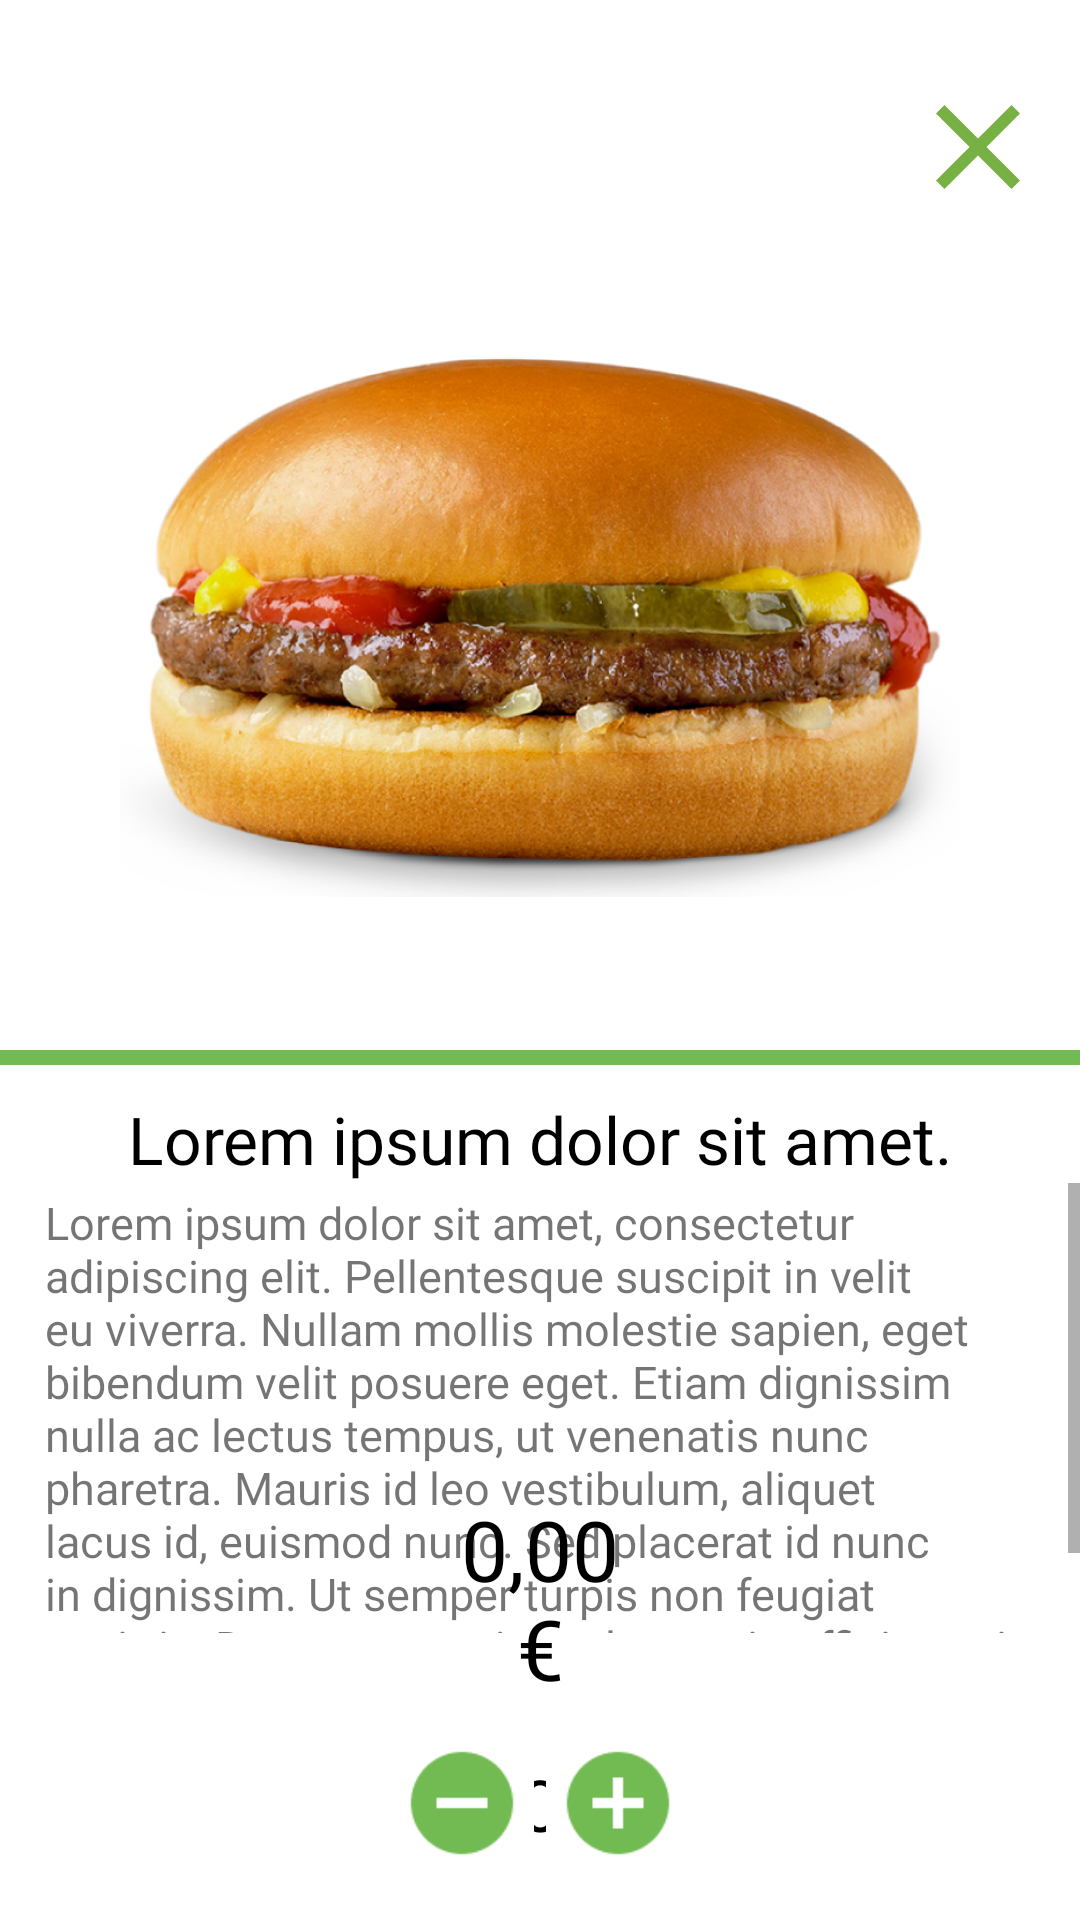

Write the Android layout XML for this screen, with the resource values it uses.
<!-- AndroidManifest.xml: application theme Theme.FoodFast -->
<!-- res/layout/fragment_food_details.xml -->
<?xml version="1.0" encoding="utf-8"?>
<FrameLayout xmlns:android="http://schemas.android.com/apk/res/android"
    xmlns:app="http://schemas.android.com/apk/res-auto"
    xmlns:tools="http://schemas.android.com/tools"
    android:layout_width="match_parent"
    android:layout_height="match_parent"
    android:background="@color/white"
    tools:context=".fragments.FoodDetailsFragment">

    <androidx.constraintlayout.widget.ConstraintLayout
        android:layout_width="match_parent"
        android:layout_height="match_parent">

        <ImageView
            android:id="@+id/details_image"
            android:layout_width="0dp"
            android:layout_height="250dp"
            android:layout_marginStart="40dp"
            android:layout_marginTop="80dp"
            android:layout_marginEnd="40dp"
            android:contentDescription="@string/cd_itemImage"
            android:src="@drawable/hamburger"
            app:layout_constraintEnd_toEndOf="parent"
            app:layout_constraintStart_toStartOf="parent"
            app:layout_constraintTop_toTopOf="parent" />

        <ImageButton
            android:id="@+id/details_close"
            android:layout_width="48dp"
            android:layout_height="48dp"
            android:layout_marginTop="25dp"
            android:layout_marginEnd="10dp"
            android:backgroundTint="#00FFFFFF"
            android:contentDescription="@string/details_close"
            android:src="@drawable/navigation_close"
            app:layout_constraintEnd_toEndOf="parent"
            app:layout_constraintTop_toTopOf="parent"
            tools:ignore="ImageContrastCheck" />

        <View
            android:id="@+id/view"
            android:layout_width="match_parent"
            android:layout_height="5dp"
            android:layout_marginTop="20dp"
            android:background="@color/normal_green"
            app:layout_constraintTop_toBottomOf="@+id/details_image" />

        <TextView
            android:id="@+id/details_title"
            android:layout_width="0dp"
            android:layout_height="wrap_content"
            android:layout_marginStart="30dp"
            android:layout_marginTop="10dp"
            android:layout_marginEnd="30dp"
            android:fontFamily="@font/quicksand_bold"
            android:gravity="center"
            android:text="@string/placeholder_titlelong"
            android:textColor="@color/black"
            android:textSize="@dimen/details_textsize_title"
            app:layout_constraintEnd_toEndOf="parent"
            app:layout_constraintStart_toStartOf="parent"
            app:layout_constraintTop_toBottomOf="@+id/view" />

        <ScrollView
            android:id="@+id/scrollView2"
            android:layout_width="match_parent"
            android:layout_height="150dp"
            app:layout_constraintEnd_toEndOf="parent"
            app:layout_constraintHorizontal_bias="1.0"
            app:layout_constraintStart_toStartOf="parent"
            app:layout_constraintTop_toBottomOf="@+id/details_title">

            <LinearLayout
                android:layout_width="match_parent"
                android:layout_height="wrap_content"
                android:orientation="vertical">

                <TextView
                    android:id="@+id/details_subtitle"
                    android:layout_width="match_parent"
                    android:layout_height="wrap_content"
                    android:layout_marginStart="15dp"
                    android:layout_marginTop="3dp"
                    android:layout_marginEnd="15dp"
                    android:fontFamily="@font/quicksand_medium"
                    android:text="@string/placeholder_lorem_long"
                    android:textSize="@dimen/details_textsize_subtitle"
                    tools:ignore="VisualLintLongText" />
            </LinearLayout>
        </ScrollView>

        <TextView
            android:id="@+id/details_price"
            android:layout_width="0dp"
            android:layout_height="wrap_content"
            android:layout_marginStart="150dp"
            android:layout_marginEnd="150dp"
            android:layout_marginBottom="72dp"
            android:fontFamily="@font/font"
            android:gravity="center"
            android:text="@string/placeholder_card_foods_food_price"
            android:textColor="@color/black"
            android:textSize="28sp"
            app:layout_constraintBottom_toBottomOf="parent"
            app:layout_constraintEnd_toEndOf="parent"
            app:layout_constraintHorizontal_bias="0.49"
            app:layout_constraintStart_toStartOf="parent" />

        <TextView
            android:id="@+id/details_quantity"
            android:layout_width="0dp"
            android:layout_height="wrap_content"
            android:fontFamily="@font/font"
            android:gravity="center"
            android:text="@string/placeholder_card_foods_food_quantity"
            android:textColor="@color/black"
            android:textSize="24sp"
            app:layout_constraintBottom_toBottomOf="@+id/details_add"
            app:layout_constraintEnd_toStartOf="@+id/details_add"
            app:layout_constraintStart_toEndOf="@+id/details_remove"
            app:layout_constraintTop_toTopOf="@+id/details_add" />

        <ImageButton
            android:id="@+id/details_remove"
            android:layout_width="48dp"
            android:layout_height="48dp"
            android:layout_marginStart="130dp"
            android:layout_marginBottom="15dp"
            android:backgroundTint="#00FFFFFF"
            android:contentDescription="@string/cd_remove"
            android:scaleX="1.7"
            android:scaleY="1.7"
            app:layout_constraintBottom_toBottomOf="parent"
            app:layout_constraintStart_toStartOf="parent"
            app:srcCompat="@drawable/navigation_remove"
            app:tint="@color/normal_green"
            tools:ignore="TouchTargetSizeCheck,ImageContrastCheck" />

        <ImageButton
            android:id="@+id/details_add"
            android:layout_width="48dp"
            android:layout_height="48dp"
            android:layout_marginEnd="130dp"
            android:layout_marginBottom="15dp"
            android:backgroundTint="#00FFFFFF"
            android:contentDescription="@string/btn_entercode"
            android:scaleX="1.7"
            android:scaleY="1.7"
            app:layout_constraintBottom_toBottomOf="parent"
            app:layout_constraintEnd_toEndOf="parent"
            app:srcCompat="@drawable/navigation_add"
            app:tint="@color/normal_green"
            tools:ignore="TouchTargetSizeCheck,ImageContrastCheck" />

    </androidx.constraintlayout.widget.ConstraintLayout>
</FrameLayout>
<!-- resources referenced by this layout -->
<resources>
  <color name="black">#FF000000</color>
  <color name="normal_green">#72bb53</color>
  <color name="white">#FFFFFFFF</color>
  <dimen name="details_textsize_subtitle">15sp</dimen>
  <dimen name="details_textsize_title">22sp</dimen>
  <!-- drawable hamburger: png bitmap (drawable, 655148 bytes) -->
  <!-- drawable navigation_add (drawable) -->
  <vector android:height="24dp" android:tint="#E0FCCE"
      android:viewportHeight="24" android:viewportWidth="24"
      android:width="24dp" xmlns:android="http://schemas.android.com/apk/res/android">
      <path android:fillColor="@android:color/white" android:pathData="M12,2C6.48,2 2,6.48 2,12s4.48,10 10,10 10,-4.48 10,-10S17.52,2 12,2zM17,13h-4v4h-2v-4L7,13v-2h4L11,7h2v4h4v2z"/>
  </vector>
  <!-- drawable navigation_close (drawable) -->
  <vector android:height="48dp" android:tint="#77B144"
      android:viewportHeight="24" android:viewportWidth="24"
      android:width="48dp" xmlns:android="http://schemas.android.com/apk/res/android">
      <path android:fillColor="@android:color/white" android:pathData="M19,6.41L17.59,5 12,10.59 6.41,5 5,6.41 10.59,12 5,17.59 6.41,19 12,13.41 17.59,19 19,17.59 13.41,12z"/>
  </vector>
  <!-- drawable navigation_remove (drawable) -->
  <vector android:height="24dp" android:tint="#E0FCCE"
      android:viewportHeight="24" android:viewportWidth="24"
      android:width="24dp" xmlns:android="http://schemas.android.com/apk/res/android">
      <path android:fillColor="@android:color/white" android:pathData="M12,2C6.48,2 2,6.48 2,12s4.48,10 10,10 10,-4.48 10,-10S17.52,2 12,2zM17,13L7,13v-2h10v2z"/>
  </vector>
  <string name="btn_entercode">Introducir código de acceso</string>
  <string name="cd_itemImage">Imagen del producto</string>
  <string name="cd_remove">Eliminar</string>
  <string name="details_close">Cerrar detalles</string>
  <string name="placeholder_card_foods_food_price">0,00€</string>
  <string name="placeholder_card_foods_food_quantity">0</string>
  <string name="placeholder_lorem_long">Lorem ipsum dolor sit amet, consectetur adipiscing elit. Pellentesque suscipit in velit eu viverra. Nullam mollis molestie sapien, eget bibendum velit posuere eget. Etiam dignissim nulla ac lectus tempus, ut venenatis nunc pharetra. Mauris id leo vestibulum, aliquet lacus id, euismod nunc. Sed placerat id nunc in dignissim. Ut semper turpis non feugiat sagittis. Donec auctor justo lectus, in efficitur mi consectetur ullamcorper. Curabitur ac mi tellus.</string>
  <string name="placeholder_titlelong">Lorem ipsum dolor sit amet.</string>
  <style name="Theme.FoodFast" parent="Theme.AppCompat.Light.NoActionBar">
          
          <item name="colorPrimary">@color/purple_500</item>
          <item name="colorPrimaryVariant">@color/purple_700</item>
          <item name="colorOnPrimary">@color/white</item>
          
          <item name="colorSecondary">@color/teal_200</item>
          <item name="colorSecondaryVariant">@color/teal_700</item>
          <item name="colorOnSecondary">@color/black</item>
          
          <item name="android:statusBarColor">@color/transparent</item>
          
          <item name="android:windowTranslucentStatus">true</item>
          <item name="android:navigationBarColor">@color/normal_green</item>
      </style>
  <color name="purple_500">#FF6200EE</color>
  <color name="purple_700">#FF3700B3</color>
  <color name="teal_200">#FF03DAC5</color>
  <color name="teal_700">#FF018786</color>
  <color name="transparent">#00000000</color>
</resources>
